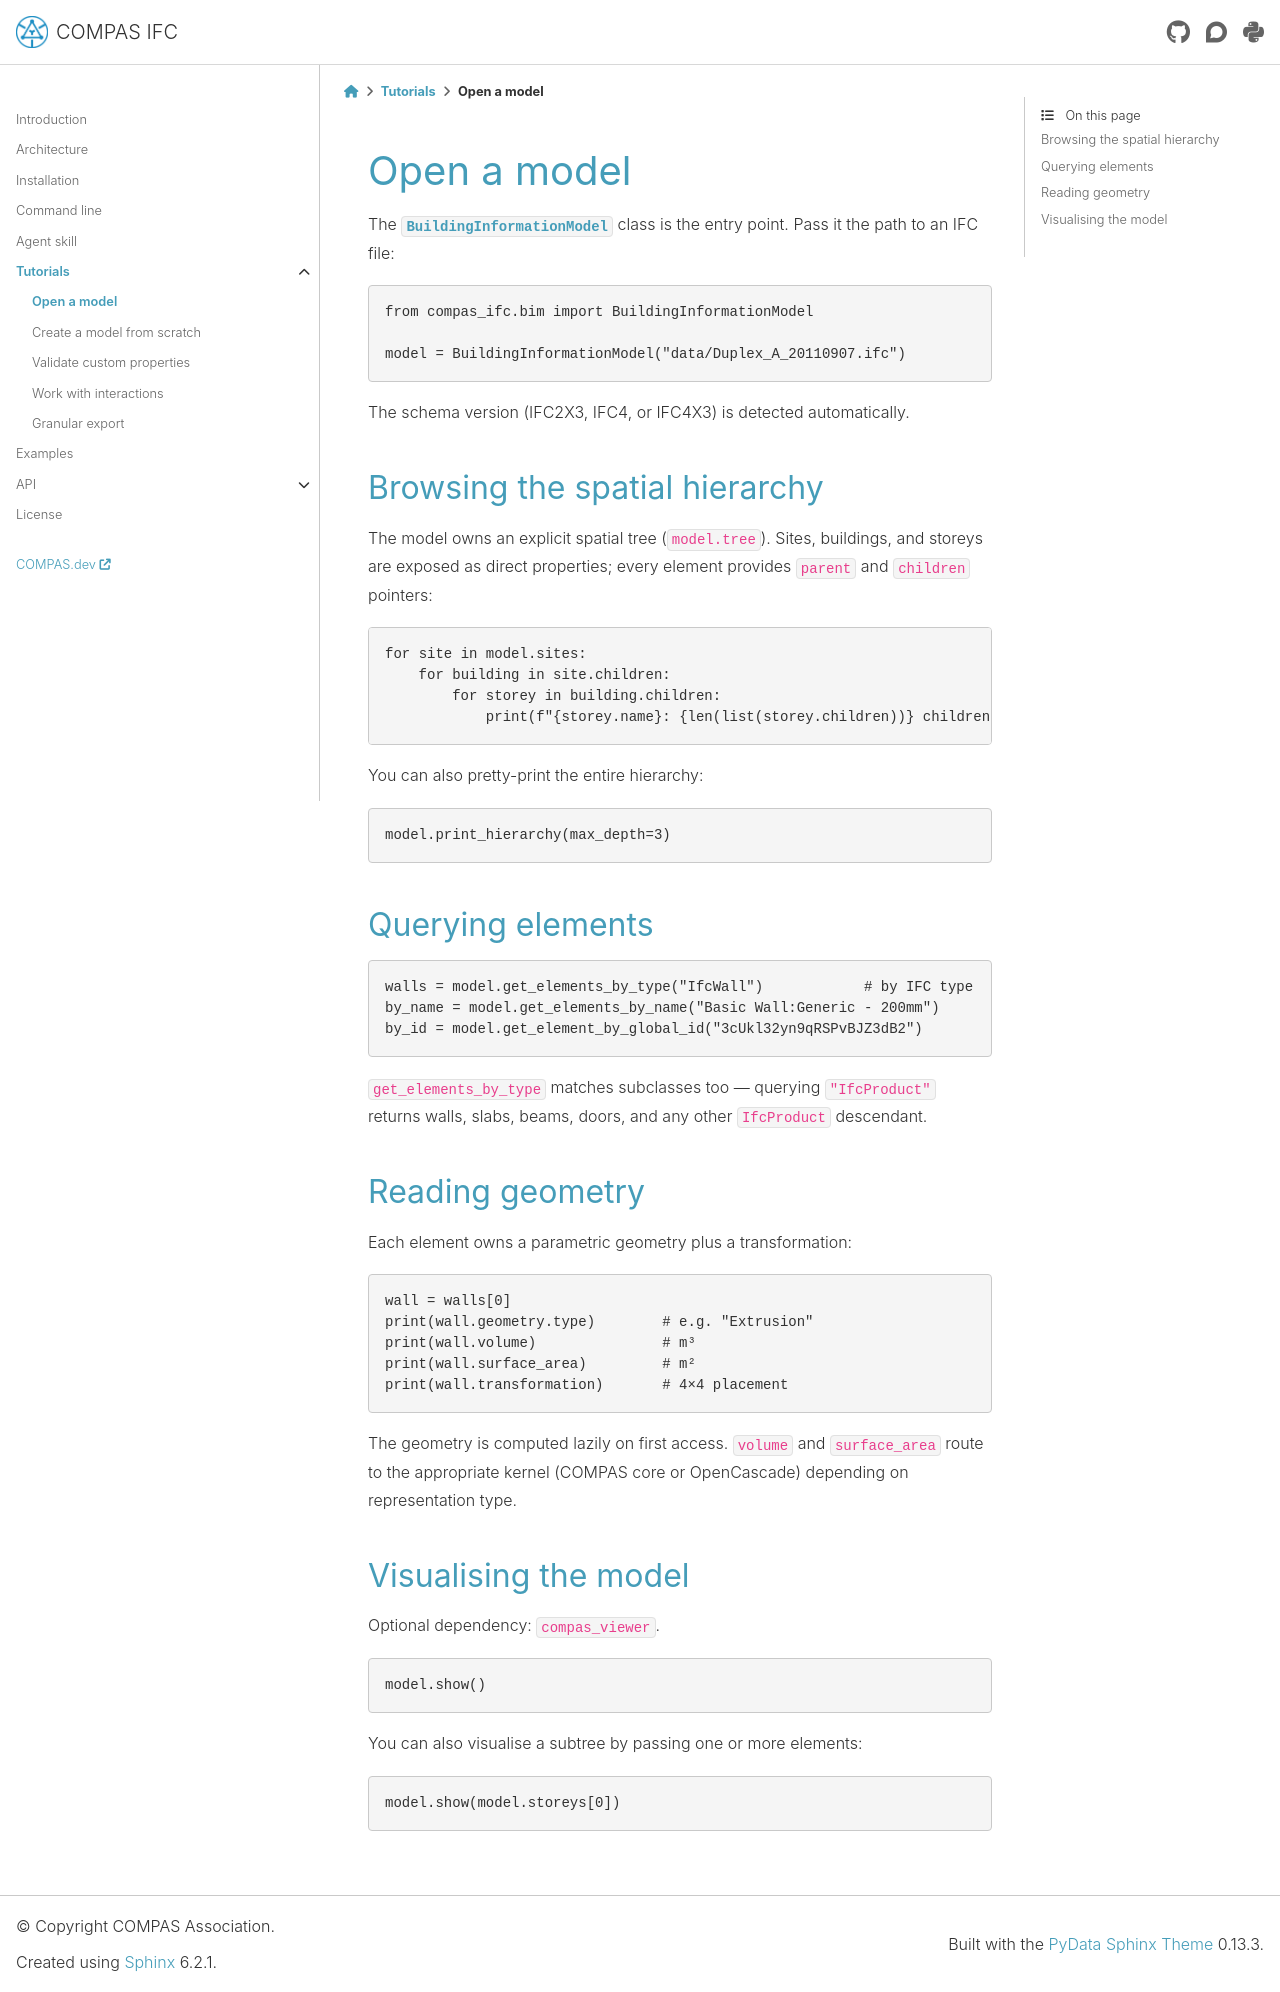

repository: compas-dev/compas_ifc · page: 2.1.0/tutorials/01_open_a_model.html · generator: sphinx

********************************************************************************
Open a model
********************************************************************************

The :class:`~compas_ifc.bim.BuildingInformationModel` class is the entry
point. Pass it the path to an IFC file:

.. code-block:: python

    from compas_ifc.bim import BuildingInformationModel

    model = BuildingInformationModel("data/Duplex_A_20110907.ifc")

The schema version (IFC2X3, IFC4, or IFC4X3) is detected automatically.

Browsing the spatial hierarchy
==============================

The model owns an explicit spatial tree (``model.tree``). Sites, buildings,
and storeys are exposed as direct properties; every element provides
``parent`` and ``children`` pointers:

.. code-block:: python

    for site in model.sites:
        for building in site.children:
            for storey in building.children:
                print(f"{storey.name}: {len(list(storey.children))} children")

You can also pretty-print the entire hierarchy:

.. code-block:: python

    model.print_hierarchy(max_depth=3)

Querying elements
=================

.. code-block:: python

    walls = model.get_elements_by_type("IfcWall")            # by IFC type
    by_name = model.get_elements_by_name("Basic Wall:Generic - 200mm")
    by_id = model.get_element_by_global_id("3cUkl32yn9qRSPvBJZ3dB2")

``get_elements_by_type`` matches subclasses too — querying
``"IfcProduct"`` returns walls, slabs, beams, doors, and any other
``IfcProduct`` descendant.

Reading geometry
================

Each element owns a parametric geometry plus a transformation:

.. code-block:: python

    wall = walls[0]
    print(wall.geometry.type)        # e.g. "Extrusion"
    print(wall.volume)               # m³
    print(wall.surface_area)         # m²
    print(wall.transformation)       # 4×4 placement

The geometry is computed lazily on first access. ``volume`` and
``surface_area`` route to the appropriate kernel (COMPAS core or
OpenCascade) depending on representation type.

Visualising the model
=====================

Optional dependency: ``compas_viewer``.

.. code-block:: python

    model.show()

You can also visualise a subtree by passing one or more elements:

.. code-block:: python

    model.show(model.storeys[0])
